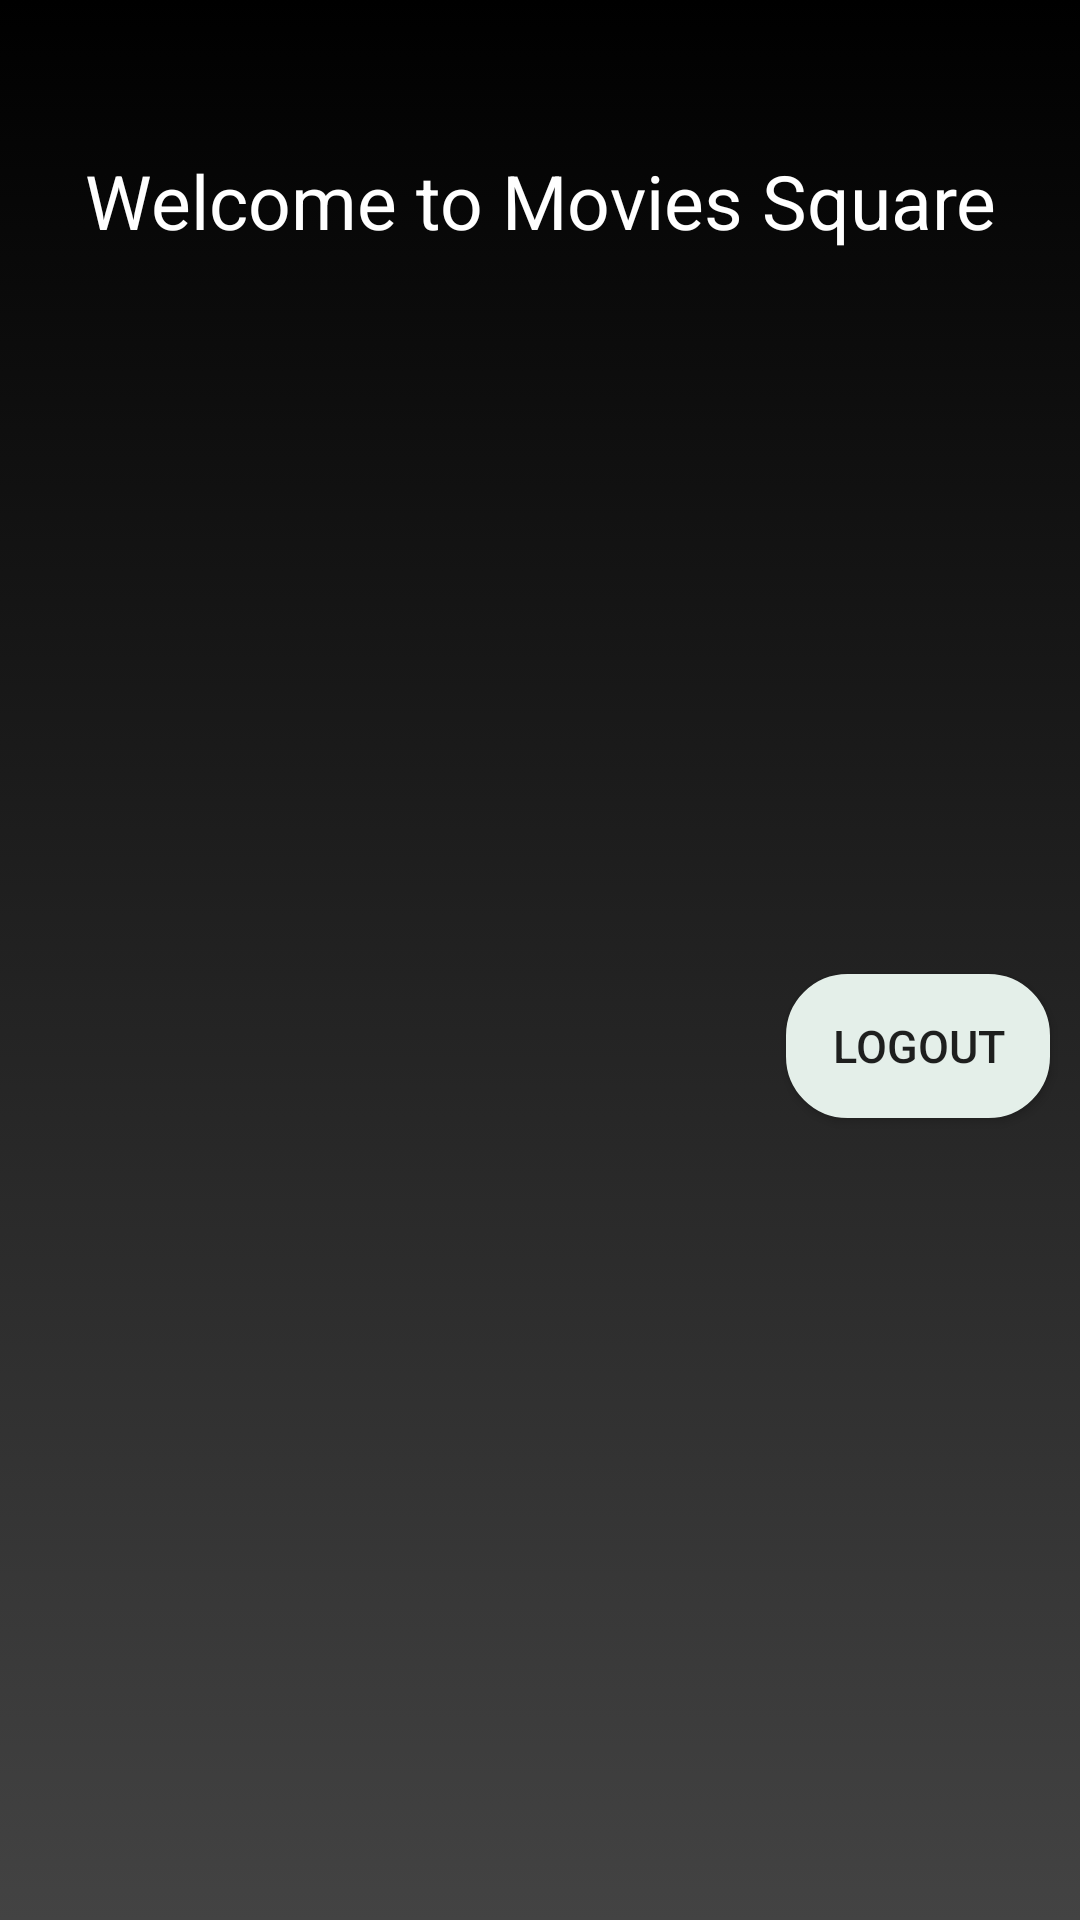

The Android layout XML behind this screen, and the referenced resources:
<!-- AndroidManifest.xml: application theme AppTheme -->
<!-- res/layout/activity_account.xml -->
<?xml version="1.0" encoding="utf-8"?>
<LinearLayout
        android:orientation="vertical"
        xmlns:android="http://schemas.android.com/apk/res/android"
        xmlns:tools="http://schemas.android.com/tools"
        android:background="@drawable/gradient_1"
        android:layout_width="match_parent"
        android:weightSum="5"
        android:layout_height="match_parent"
        tools:context=".LoginAct">
    <ScrollView
            android:layout_width="match_parent"
            android:layout_height="match_parent">
        <LinearLayout
                android:orientation="vertical"
                android:layout_width="match_parent"
                android:layout_height="match_parent">
            <TextView
                    android:layout_marginTop="50dp"
                    android:textSize="25sp"
                    android:gravity="center"
                    android:layout_weight="1"
                    android:text="Welcome to Movies Square"
                    android:textColor="@android:color/white"
                    android:layout_width="match_parent"
                    android:layout_height="wrap_content"/>

            <TextView
                    android:textColor="@android:color/white"
                    android:layout_marginTop="50dp"
                    android:layout_weight="1"
                    android:id="@+id/nameUserA"
                    android:textSize="30sp"
                    android:layout_width="match_parent"
                    android:layout_height="wrap_content"/>

            <TextView
                    android:textColor="@android:color/white"
                    android:layout_marginTop="10dp"
                    android:id="@+id/usernameA"
                    android:layout_weight="1"
                    android:textSize="30sp"
                    android:layout_width="match_parent"
                    android:layout_height="wrap_content"/>

            <TextView
                    android:textColor="@android:color/white"
                    android:layout_marginTop="10dp"
                    android:id="@+id/passwordA"
                    android:layout_weight="1"
                    android:textSize="30sp"
                    android:layout_width="match_parent"
                    android:layout_height="wrap_content"/>

            <Button
                    android:layout_marginLeft="10dp"
                    android:layout_marginRight="10dp"
                    android:layout_marginTop="50dp"
                    android:layout_gravity="right"
                    android:layout_marginBottom="30dp"
                    android:layout_weight="1"
                    android:id="@+id/btnLogout"
                    android:background="@drawable/background_3"
                    android:text="LOGOUT"
                    android:textSize="15sp"
                    android:layout_width="wrap_content"
                    android:layout_height="wrap_content"/>
        </LinearLayout>
    </ScrollView>
</LinearLayout>
<!-- resources referenced by this layout -->
<resources>
  <!-- drawable background_3 (drawable) -->
  <?xml version="1.0" encoding="utf-8"?>
  <shape xmlns:android="http://schemas.android.com/apk/res/android"
          android:shape="rectangle" >
      <solid android:color="#e4efe9"/>
      <corners android:radius="20dp" />
  
      <stroke android:width="1dp"
              android:color="#e4efe9" />
  
  </shape>
  <!-- drawable gradient_1 (drawable) -->
  <?xml version="1.0" encoding="utf-8"?>
  <selector xmlns:android="http://schemas.android.com/apk/res/android">
  
      <item>
          <shape>
              <gradient android:angle="90"
                      android:startColor="#434343"
                      android:endColor="#000000"
                      android:type="linear"/>
          </shape>
      </item>
  </selector>
  <style name="AppTheme" parent="Theme.AppCompat.Light.NoActionBar">
          
          <item name="colorPrimary">@color/colorPrimary</item>
          <item name="colorPrimaryDark">@android:color/black</item>
          <item name="colorAccent">@color/colorAccent</item>
      </style>
  <color name="colorPrimary">#008577</color>
  <color name="colorAccent">#D81B60</color>
</resources>
